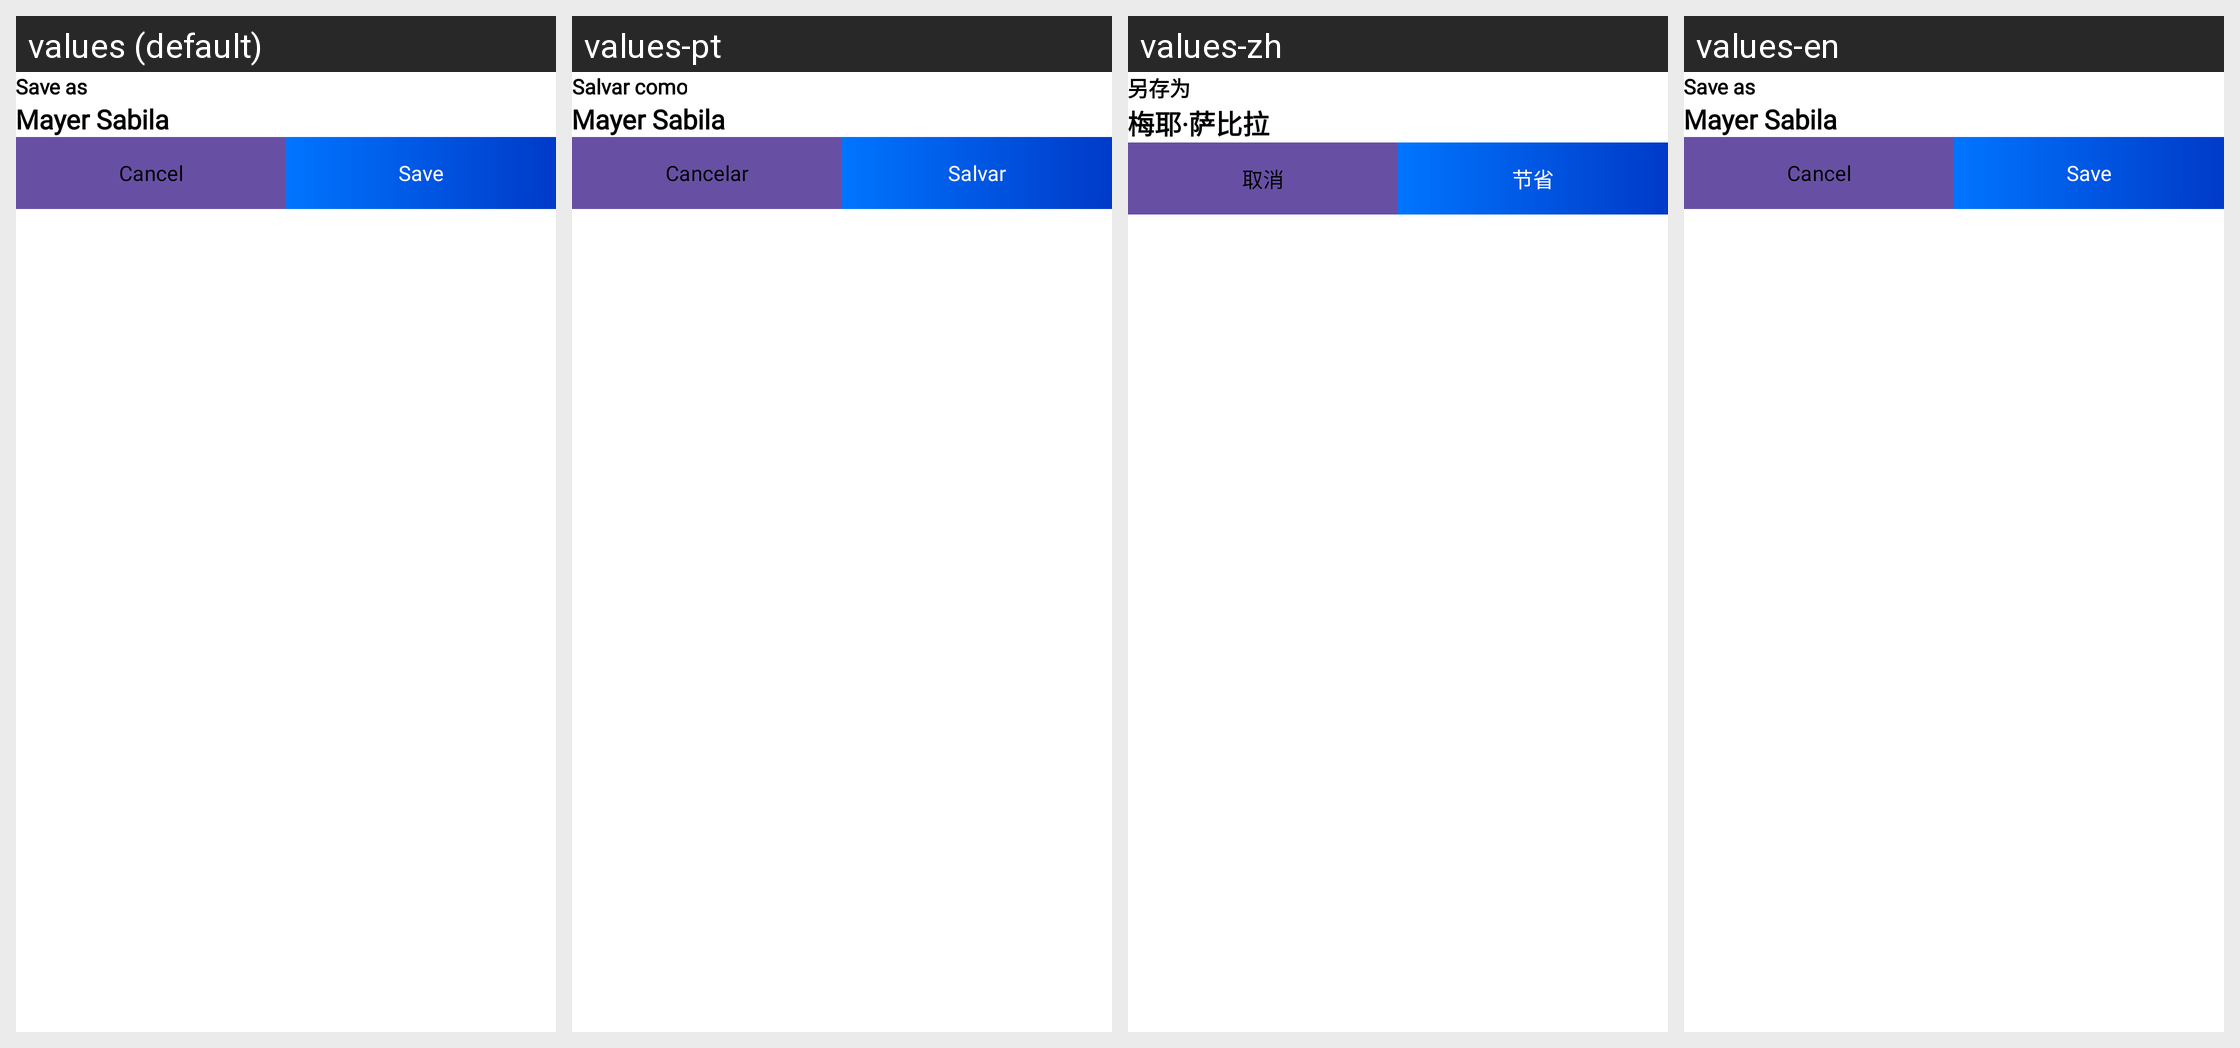

Strings drawn on this Android screen and how each of the app's shown locales translates them:
Android screen res/layout/save_bottomsheet_layout.xml rendered under 4 locales, left to right: values (default), values-pt, values-zh, values-en. Device: Nexus 5 (rendered at 1080×1920; each locale shown at half size, 540×960, under a caption strip naming it); theme Theme.CvMaker.
Other locales in the repository, not shown: values-ar, values-de, values-es, values-fr, values-hi, values-ru.
Strings drawn on this screen, with the default value and each locale's value (text and hints the layout hard-codes, and strings that could not be matched under every locale, appear in the picture but are not listed):

save_as
  values: Save as
  values-pt: Salvar como
  values-zh: 另存为
  values-en: Save as

mayer_sabilla
  values: Mayer Sabila
  values-pt: Mayer Sabila
  values-zh: 梅耶·萨比拉
  values-en: Mayer Sabila

cancel
  values: Cancel
  values-pt: Cancelar
  values-zh: 取消
  values-en: Cancel

save
  values: Save
  values-pt: Salvar
  values-zh: 节省
  values-en: Save
